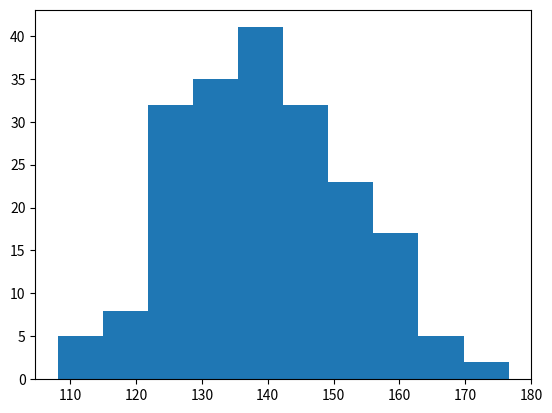

This chart was generated by the following Python code:
import numpy as np
from scipy.stats import norm

import matplotlib.pyplot as plt

n = 100
mu = 5
sigma = 1
B = 200
alpha = 0.05

z = norm.ppf(1 - alpha / 2)
print(z)
x = np.random.normal(mu, sigma, size=n)
x_bar = np.mean(x)
print(x_bar)

theta_hat = np.exp(x_bar)
print(theta_hat)

theta_hats = np.zeros(B)
for b in range(B):
    boot_sample = np.random.choice(x, size=n)
    boot_theta_hat = np.exp(np.mean(boot_sample))
    theta_hats[b] = boot_theta_hat

se = np.std(theta_hats)
print(se)

ci = (theta_hat-z*se, theta_hat+z*se)
print(ci)

plt.hist(theta_hats)
plt.show()

import numpy as np
print(np.exp(0.0702))

import numpy as np
print(np.exp( -5.2471+1.0839))


import numpy as np
print(np.exp( -5.2471+ 0.3698+53*0.0702))
